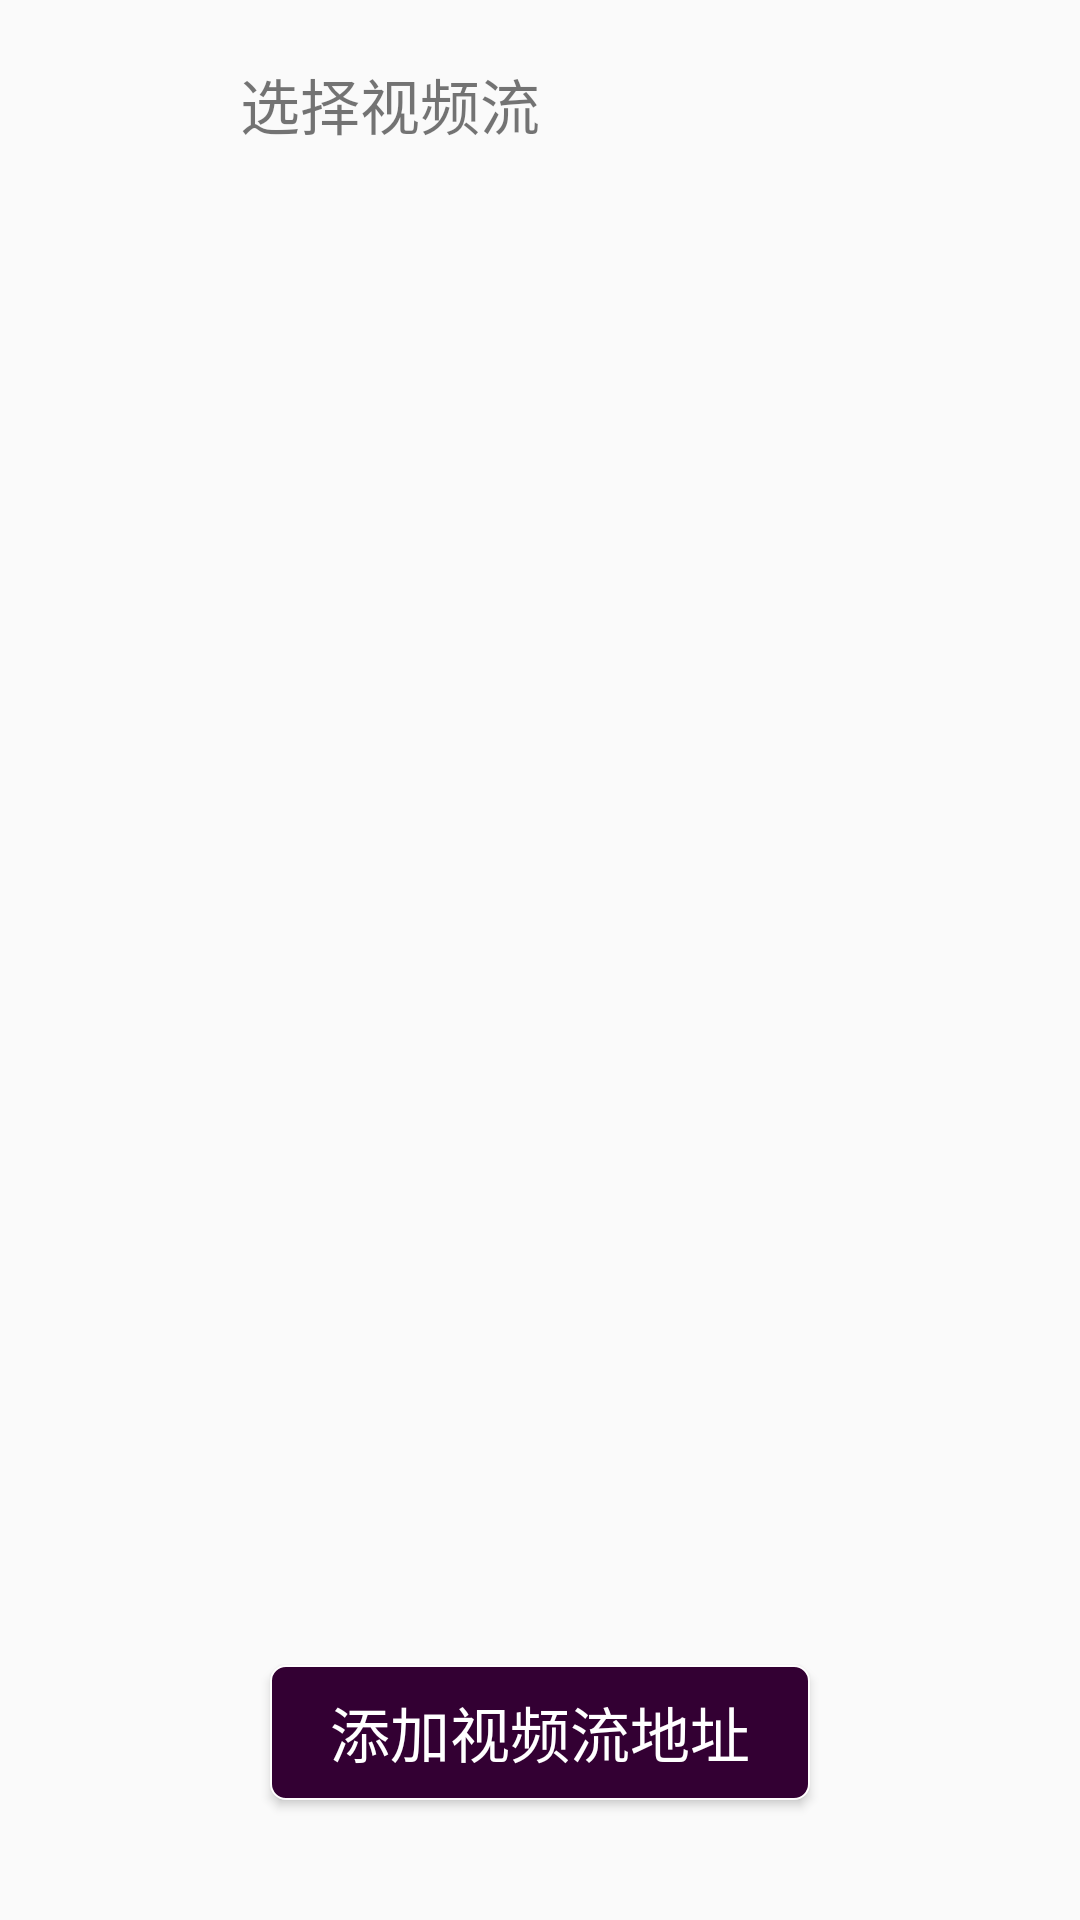

Android layout source for this screen:
<!-- AndroidManifest.xml: application theme AppTheme -->
<!-- res/layout/activity_tian_jia_fuwuqi.xml -->
<?xml version="1.0" encoding="utf-8"?>
<RelativeLayout xmlns:android="http://schemas.android.com/apk/res/android"
    xmlns:tools="http://schemas.android.com/tools"
    android:id="@+id/activity_tian_jia_zhu_ji"
    android:layout_width="match_parent"
    android:layout_height="match_parent"
    tools:context="com.example.chenjun.ruitongone.ui.TianJiaZhuJiActivity">
<TextView
    android:layout_marginTop="20dp"
    android:text="选择视频流"
    android:id="@+id/dd"
    android:textSize="20sp"
    android:layout_marginLeft="80dp"
    android:layout_width="wrap_content"
    android:layout_height="wrap_content" />

    <android.support.v7.widget.RecyclerView
        android:layout_marginLeft="80dp"
        android:layout_below="@+id/dd"
        android:id="@+id/lv"
        android:divider="#00000000"
        android:descendantFocusability="afterDescendants"
        android:dividerHeight="18dp"
        android:layout_marginTop="20dp"
        android:layout_centerHorizontal="true"
        android:layout_marginRight="80dp"
        android:layout_width="match_parent"
        android:layout_marginBottom="86dp"
        android:layout_height="match_parent"/>


        <Button
            android:layout_alignParentBottom="true"
            android:layout_width="180dp"
            android:id="@+id/bt"
            android:textColor="@color/white"
            android:background="@drawable/selector_img_bg"
            android:layout_marginBottom="40dp"
            android:textSize="20sp"
            android:layout_centerHorizontal="true"
            android:text="添加视频流地址"
            android:layout_height="45dp" />

</RelativeLayout>
<!-- resources referenced by this layout -->
<resources>
  <color name="white">#FFFFFFFF</color>
  <!-- drawable selector_img_bg (drawable) -->
  <?xml version="1.0" encoding="utf-8"?>
  <selector xmlns:android="http://schemas.android.com/apk/res/android" >
      <item android:state_focused="false" android:drawable="@drawable/img_bg_selected"/>
      
      <item android:drawable="@drawable/img_bg_nomal"/>
  </selector>
  <style name="AppTheme" parent="Theme.AppCompat.Light.NoActionBar">
          <item name="android:listDivider">@drawable/divider</item>
          <item name="android:screenOrientation">landscape</item>
      </style>
  <!-- drawable img_bg_selected (drawable) -->
  <?xml version="1.0" encoding="utf-8"?>
    
  <shape xmlns:android="http://schemas.android.com/apk/res/android"  
      android:shape="rectangle"  >
      <size  
          android:height="150dp"  
          android:width="150dp" />  
      <solid android:color="#330033" />
  
      <corners android:topLeftRadius="5dp"
          android:topRightRadius="5dp"
          android:bottomRightRadius="5dp"
          android:bottomLeftRadius="5dp"/>
      <stroke android:width="0.5dp" android:color="#fffefe" />
  
  </shape>
  <!-- drawable img_bg_nomal (drawable) -->
  <?xml version="1.0" encoding="utf-8"?>
    
  <shape xmlns:android="http://schemas.android.com/apk/res/android"  
      android:shape="rectangle"   >  
      <size  
          android:height="150dp"  
          android:width="150dp" />  
      <solid android:color="#7c0cc9" />
      <corners android:topLeftRadius="5dp"
          android:topRightRadius="5dp"
          android:bottomRightRadius="5dp"
          android:bottomLeftRadius="5dp"/>
  </shape>
  <!-- drawable divider (drawable) -->
  <?xml version="1.0" encoding="utf-8"?>
  <shape xmlns:android="http://schemas.android.com/apk/res/android"
      android:shape="rectangle" >
      <solid
          android:color="#00000000"/>
  
      <size android:width="10dp"/>
  
  </shape>
</resources>
